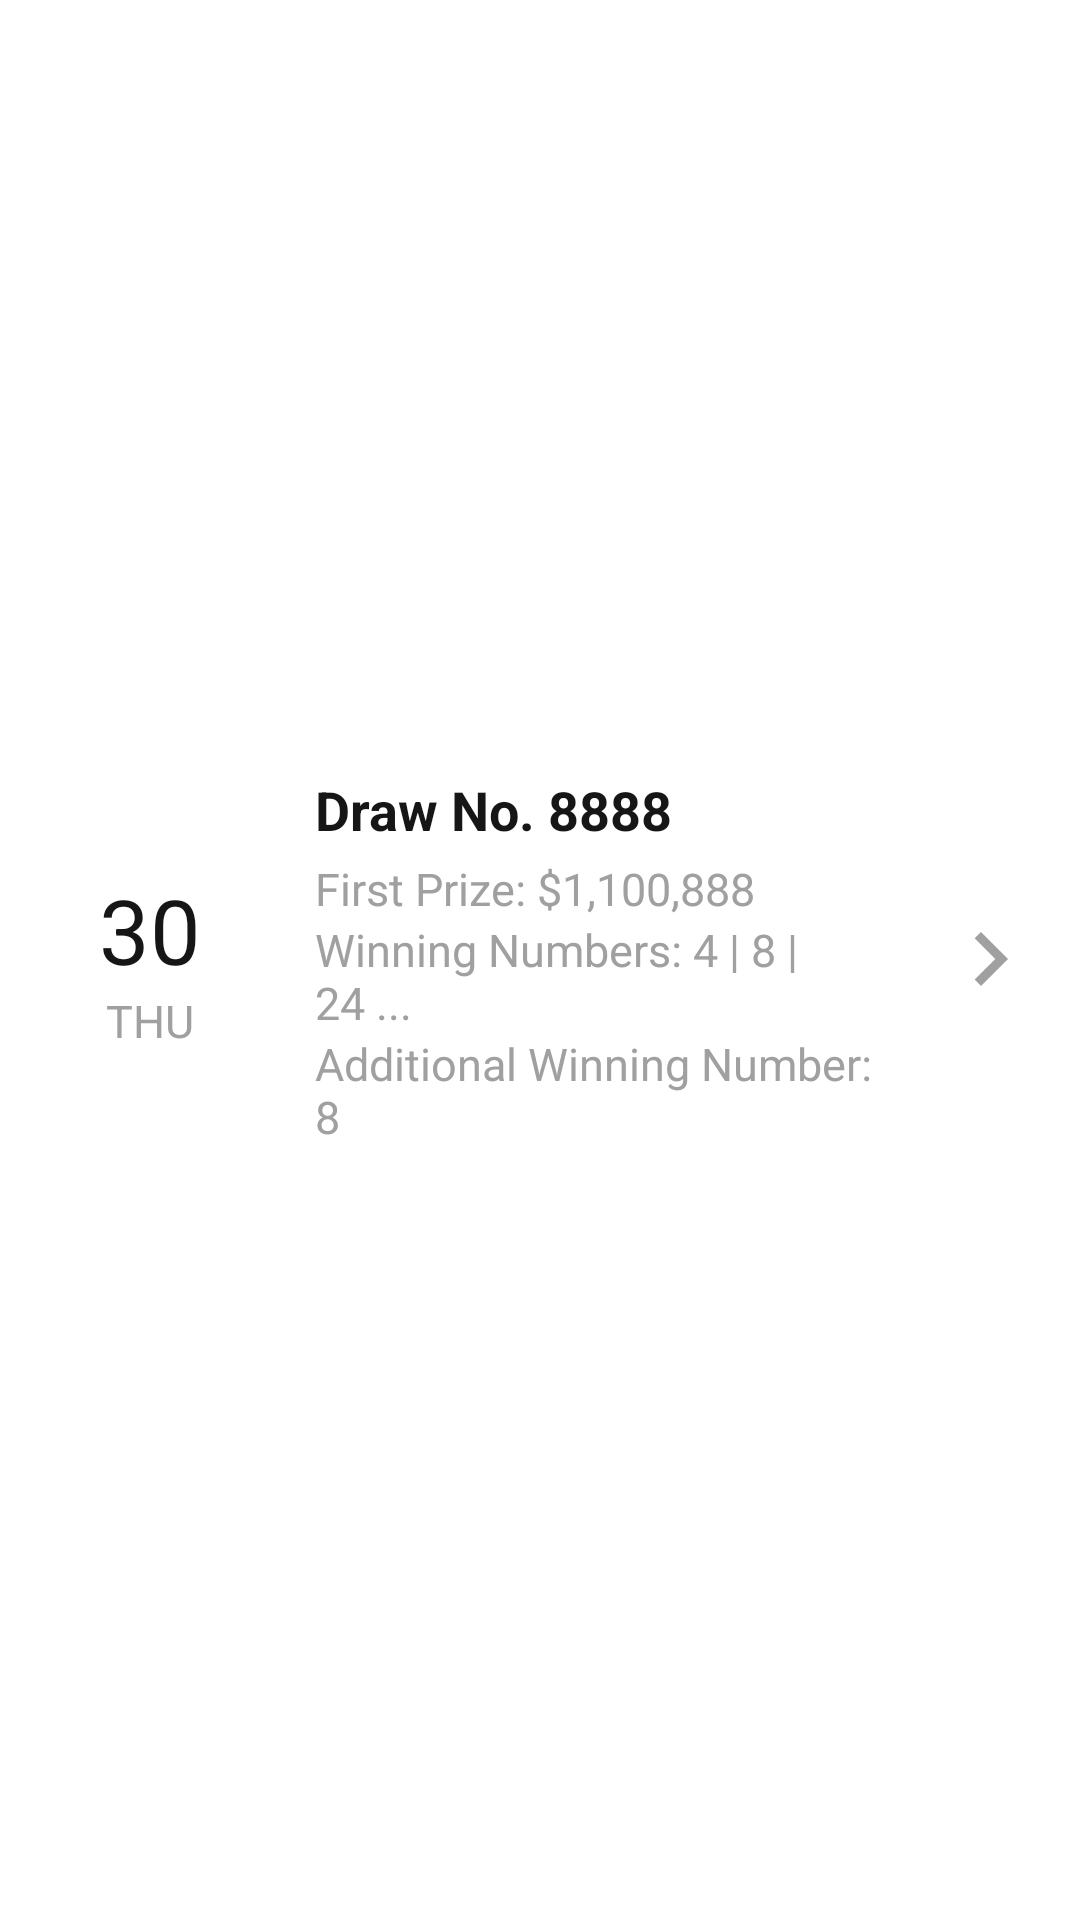

This screen was rendered from an Android layout file. Write that file and the resources it references.
<!-- AndroidManifest.xml: application theme AppTheme -->
<!-- res/layout/results_recylcer_layout_new.xml -->
<?xml version="1.0" encoding="utf-8"?>
<RelativeLayout
    xmlns:android="http://schemas.android.com/apk/res/android"
    xmlns:app="http://schemas.android.com/apk/res-auto"
    android:id="@+id/results_layout_new_relayout"
    android:layout_width="match_parent"
    android:layout_height="100dp"
    android:background="#fff">

    <LinearLayout
        android:id="@+id/results_layout_new_dateday_lineLayout"
        android:layout_width="100dp"
        android:layout_height="match_parent"
        android:orientation="vertical"
        android:gravity="center">

        <TextView
            android:id="@+id/results_layout_new_dateday_date"
            android:layout_width="wrap_content"
            android:layout_height="wrap_content"
            android:text="30"
            android:textSize="30sp"
            android:textColor="@color/textAlt"/>

        <TextView
            android:id="@+id/results_layout_new_dateday_day"
            android:layout_width="wrap_content"
            android:layout_height="wrap_content"
            android:text="THU"
            android:textColor="@color/textPrimaryShade1"
            android:textSize="15sp"/>
    </LinearLayout>

    <LinearLayout
        android:id="@+id/results_layout_new_results_lineLayout"
        android:layout_width="wrap_content"
        android:layout_height="match_parent"
        android:layout_marginLeft="5dp"
        android:layout_toEndOf="@+id/results_layout_new_dateday_lineLayout"
        android:layout_toStartOf="@+id/results_layout_new_arrow_lineLayout"
        android:gravity="start|center_vertical"
        android:orientation="vertical">

        <TextView
            android:id="@+id/results_layout_new_results_drawNo"
            android:layout_width="wrap_content"
            android:layout_height="wrap_content"
            android:layout_marginBottom="4dp"
            android:text="Draw No. 8888"
            android:textStyle="bold"
            android:textSize="18sp"
            android:textColor="@color/textAlt"/>

        <TextView
            android:id="@+id/results_layout_new_results_first"
            android:layout_width="wrap_content"
            android:layout_height="wrap_content"
            android:text="First Prize: $1,100,888"
            android:textColor="@color/textPrimaryShade1"
            android:textSize="15sp"/>

        <TextView
            android:id="@+id/results_layout_new_results_second"
            android:layout_width="wrap_content"
            android:layout_height="wrap_content"
            android:text="Winning Numbers: 4 | 8 | 24 ..."
            android:textColor="@color/textPrimaryShade1"
            android:textSize="15sp"/>

        <TextView
            android:id="@+id/results_layout_new_results_third"
            android:layout_width="wrap_content"
            android:layout_height="wrap_content"
            android:text="Additional Winning Number: 8"
            android:textColor="@color/textPrimaryShade1"
            android:textSize="15sp"/>
    </LinearLayout>

    <LinearLayout
        android:id="@+id/results_layout_new_arrow_lineLayout"
        android:layout_width="60dp"
        android:layout_height="match_parent"
        android:layout_alignParentEnd="true"
        android:gravity="start|center_vertical"
        android:orientation="vertical">


        <ImageView
            android:id="@+id/results_layout_new_arrow_arrow"
            android:layout_width="match_parent"
            android:layout_height="wrap_content"
            app:srcCompat="@drawable/ic_results_arrow_right"
            android:tint="@color/textPrimaryShade1"/>
    </LinearLayout>

</RelativeLayout>
<!-- resources referenced by this layout -->
<resources>
  <color name="textAlt">#161616</color>
  <color name="textPrimaryShade1">#A0A0A0</color>
  <!-- drawable ic_results_arrow_right (drawable) -->
  <vector android:autoMirrored="true" android:height="36dp"
      android:viewportHeight="24.0" android:viewportWidth="24.0"
      android:width="36dp" xmlns:android="http://schemas.android.com/apk/res/android">
      <path android:fillColor="#FF000000" android:pathData="M8.59,16.34l4.58,-4.59 -4.58,-4.59L10,5.75l6,6 -6,6z"/>
  </vector>
  <style name="AppTheme" parent="Theme.AppCompat.Light.NoActionBar">
          
          <item name="colorPrimary">@color/colorPrimary</item>
          <item name="colorPrimaryDark">@color/colorPrimaryDark</item>
          <item name="colorAccent">@color/colorAccent</item>
      </style>
  <color name="colorPrimary">#3F51B5</color>
  <color name="colorPrimaryDark">#3F51B5</color>
  <color name="colorAccent">#FF4081</color>
</resources>
